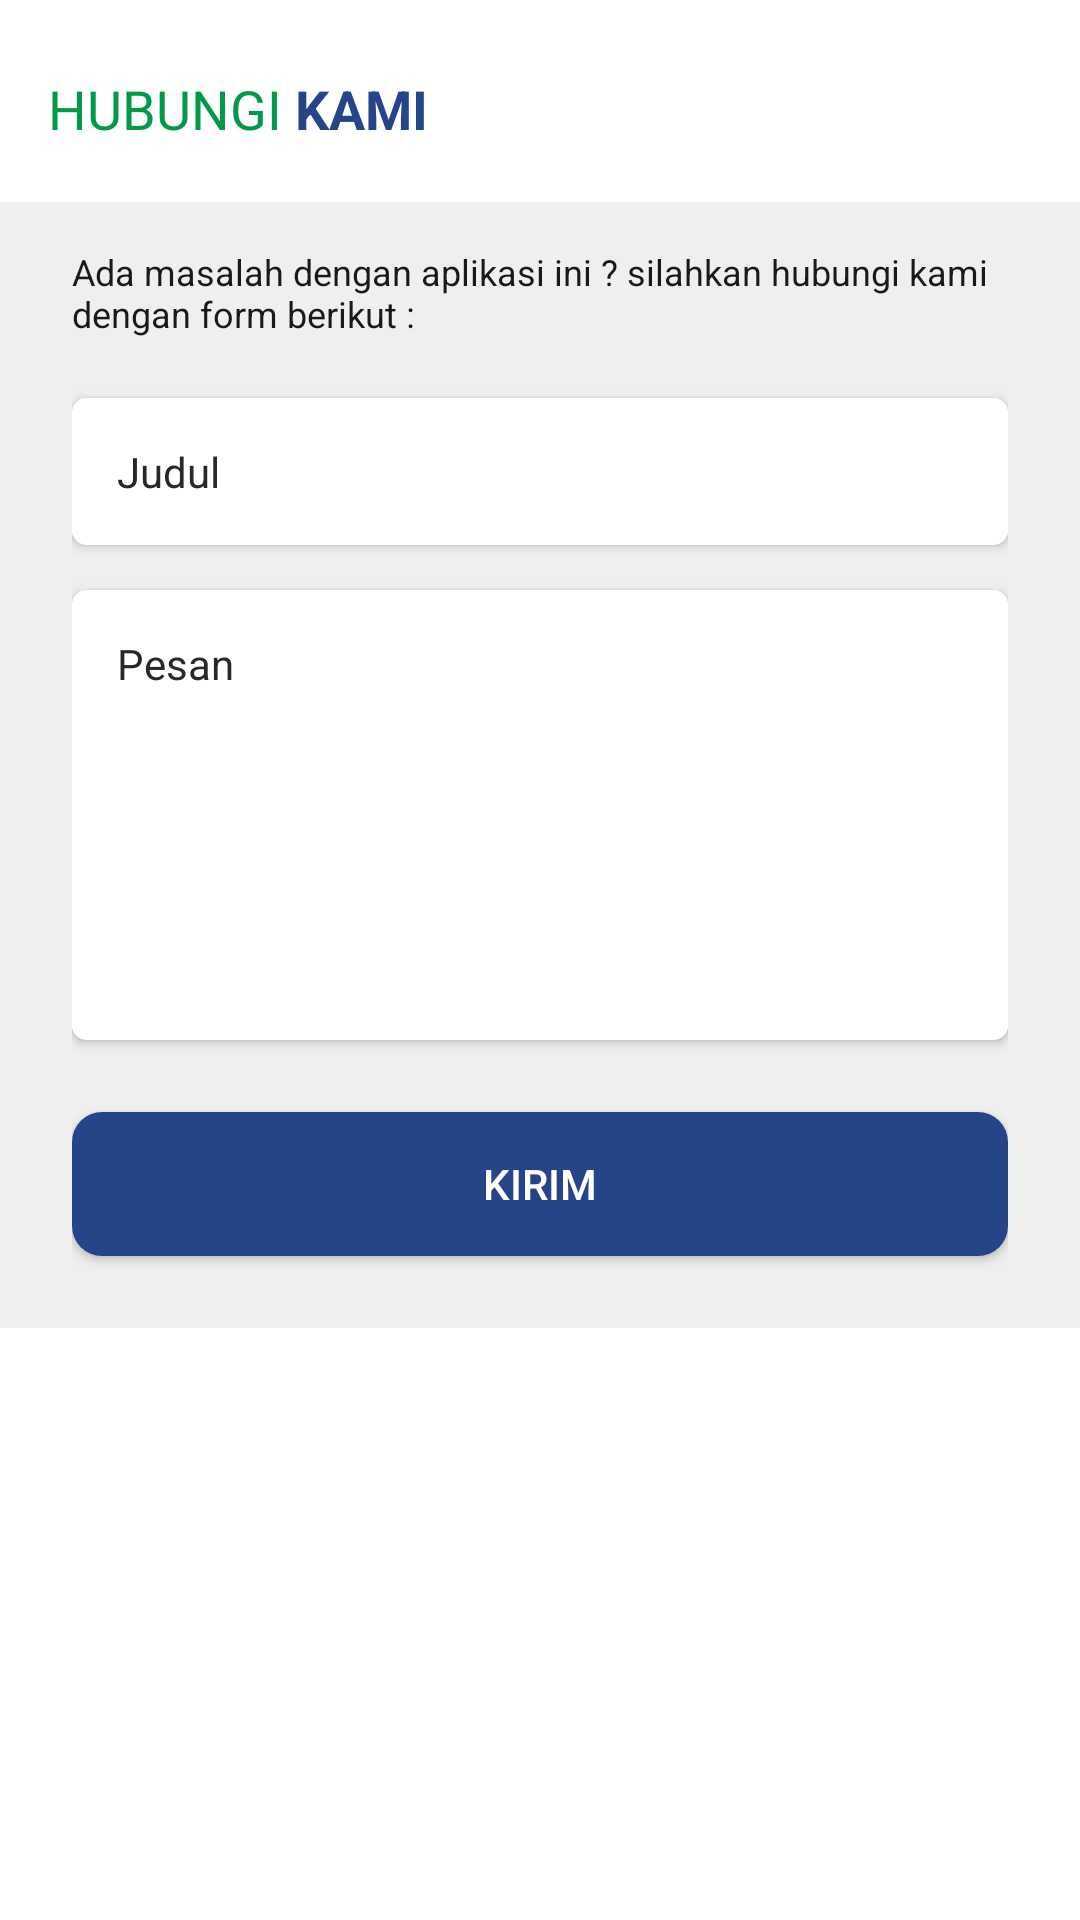

The Android layout XML behind this screen, and the referenced resources:
<!-- AndroidManifest.xml: application theme AppTheme -->
<!-- res/layout/activity_contact.xml -->
<?xml version="1.0" encoding="utf-8"?>
<ScrollView xmlns:android="http://schemas.android.com/apk/res/android"
    android:layout_width="fill_parent"
    android:layout_height="fill_parent"
    xmlns:app="http://schemas.android.com/apk/res-auto"
    android:fitsSystemWindows="true"
    android:background="#fff">
    <RelativeLayout
        android:layout_width="match_parent"
        android:layout_height="match_parent"
        android:background="#fff">

        <LinearLayout
            android:id="@+id/layoutText"
            android:layout_width="match_parent"
            android:layout_height="wrap_content"
            android:orientation="horizontal"
            android:padding="4dp"
            android:gravity="bottom"
            android:background="#fff"
            android:layout_marginLeft="12dp"
            android:layout_marginTop="20dp"
            android:layout_marginBottom="15dp">

            <TextView
                android:layout_width="wrap_content"
                android:layout_height="wrap_content"
                android:text="HUBUNGI"
                android:textSize="18sp"
                android:autoSizeTextType="uniform"
                android:autoSizeMinTextSize="18sp"
                android:autoSizeMaxTextSize="100sp"
                android:autoSizeStepGranularity="2sp"
                android:textColor="@color/textgreen"
                android:id="@+id/recomended"/>

            <TextView
                android:layout_width="wrap_content"
                android:layout_height="wrap_content"
                android:text=" KAMI"
                android:textSize="18sp"
                android:autoSizeTextType="uniform"
                android:autoSizeMinTextSize="18sp"
                android:autoSizeMaxTextSize="100sp"
                android:autoSizeStepGranularity="2sp"
                android:textColor="@color/textblue"
                android:textStyle="bold"
                android:layout_toRightOf="@+id/recomended"/>

        </LinearLayout>



        <LinearLayout
            android:id="@+id/formcontact"
            android:layout_width="match_parent"
            android:layout_height="wrap_content"
            android:paddingTop="15dp"
            android:paddingLeft="24dp"
            android:paddingRight="24dp"
            android:orientation="vertical"
            android:background="@color/background"
            android:layout_below="@id/layoutText"
            android:layout_gravity="center_vertical">

            <TextView
                android:layout_width="match_parent"
                android:layout_height="wrap_content"
                android:textColor="@color/darkbsp"
                android:text="Ada masalah dengan aplikasi ini ? silahkan hubungi kami dengan form berikut :"
                android:textSize="12sp"/>

            <android.support.v7.widget.CardView
                android:theme="@style/TextLabel"
                android:layout_width="match_parent"
                android:layout_height="wrap_content"
                android:layout_marginTop="20dp"
                app:cardCornerRadius="5dp">

                <EditText
                    android:id="@+id/inputplafon"
                    android:layout_width="match_parent"
                    android:layout_height="wrap_content"
                    android:background="@color/colorWhite"
                    android:inputType="text"
                    android:hint="Judul"
                    android:textSize="14sp"
                    android:padding="15dp" />
            </android.support.v7.widget.CardView>


            <android.support.v7.widget.CardView
                android:theme="@style/TextLabel"
                android:layout_width="match_parent"
                android:layout_height="wrap_content"
                android:layout_marginTop="15dp"
                app:cardCornerRadius="5dp">

                <EditText
                    android:id="@+id/inputtenor"
                    android:layout_width="match_parent"
                    android:layout_height="150dp"
                    android:gravity="top"
                    android:background="@color/colorWhite"
                    android:fitsSystemWindows="true"
                    android:breakStrategy="balanced"
                    android:inputType="textMultiLine"
                    android:singleLine="false"
                    android:hint="Pesan"
                    android:textSize="14sp"
                    android:padding="15dp" />
            </android.support.v7.widget.CardView>

            <android.support.v7.widget.AppCompatButton
                android:id="@+id/btn_login"
                android:layout_width="fill_parent"
                android:textColor="#fff"
                android:layout_height="wrap_content"
                android:layout_marginTop="24dp"
                android:layout_marginBottom="24dp"
                android:padding="12dp"
                android:background="@drawable/rounded"

                android:text="Kirim"/>

        </LinearLayout>



    </RelativeLayout>
</ScrollView>
<!-- resources referenced by this layout -->
<resources>
  <color name="background">#EFEFEF</color>
  <color name="colorWhite">#FFF</color>
  <color name="darkbsp">#191919</color>
  <color name="textblue">#264589</color>
  <color name="textgreen">#029a48</color>
  <!-- drawable rounded (drawable) -->
  <?xml version="1.0" encoding="utf-8"?>
  <shape xmlns:android="http://schemas.android.com/apk/res/android"
      android:shape="rectangle">
  
      <corners android:radius="10dp"/>
      <solid android:color="#264589"/>
  </shape>
  <style name="TextLabel" parent="AppTheme">
          
          <item name="android:textColorHint">#282828</item>
          <item name="android:textSize">15dp</item>
          
          <item name="borderlessButtonStyle">@style/Base.Widget.AppCompat.Button.Borderless</item>
          <item name="colorAccent">#282828</item>
          <item name="colorControlNormal">#282828</item>
          <item name="colorControlActivated">#282828</item>
      </style>
  <style name="AppTheme" parent="Theme.AppCompat.Light.NoActionBar">
          
          <item name="windowActionBar">false</item>
          <item name="windowNoTitle">true</item>
          <item name="colorPrimary">@color/gradStop</item>
          <item name="colorPrimaryDark">@color/gradStop</item>
          <item name="colorAccent">@color/colorWhite</item>
      </style>
  <color name="gradStop">#23A7D8</color>
</resources>
